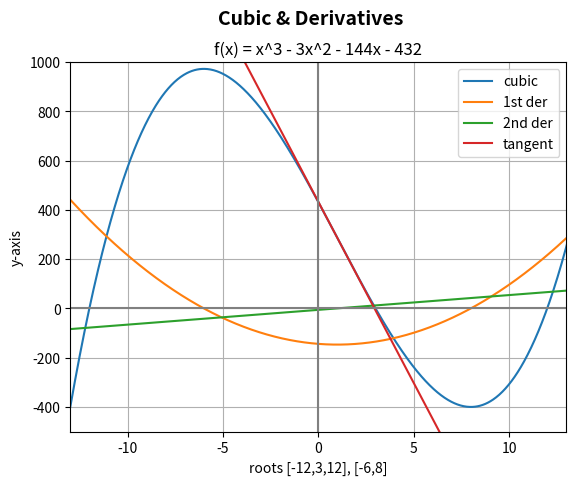

Python code for this plot:
#!/usr/bin/env python3
# [email redacted]
# 2023-02-21 22:13:00
#

import matplotlib.pyplot as plt
import numpy as np

plt.ylabel("y-axis")
plt.xlabel("roots [-12,3,12], [-6,8]")
plt.suptitle("Cubic & Derivatives", fontsize=14, fontweight="bold", y=0.99)
plt.title("f(x) = x^3 - 3x^2 - 144x - 432", fontsize=12)

plt.xlim([-13, 13])
plt.ylim([-500, 1000])

x = np.linspace(-13, 14, 1000)
y = x**3 - 3 * x**2 - 144 * x + 432
plt.plot(x, y, label="cubic")

y = 3 * x**2 - 6 * x - 144
plt.plot(x, y, label="1st der")

y = 6 * x - 6
plt.plot(x, y, label="2nd der")

y = -147 * x + 433
plt.plot(x, y, label="tangent")


plt.plot([-13, 14], [0, 0], color="gray")
plt.plot([0, 0], [-500, 1200], color="gray")

plt.legend()
plt.grid()

plt.show()
